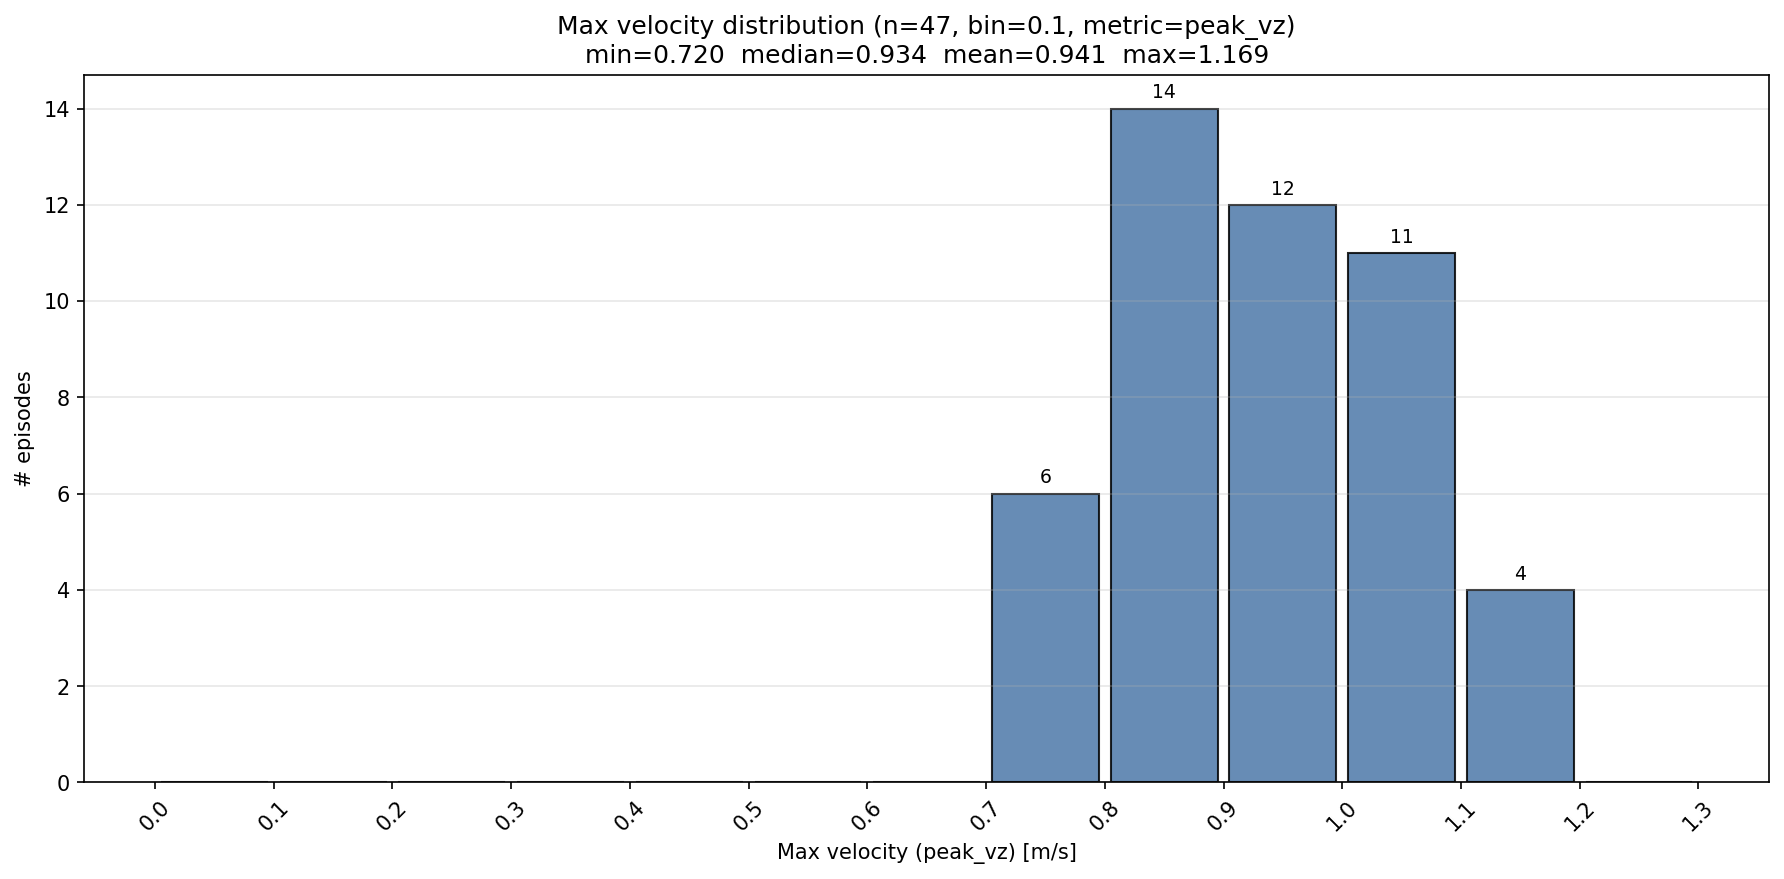

Source data for this figure (header and first rows):
episode, max_velocity
beijing_guqiuyi_20260318_pm_tele/fold_to…, 1.169
beijing_guqiuyi_20260318_pm_tele/fold_to…, 1.134
beijing_guqiuyi_20260318_pm_tele/fold_to…, 1.118
beijing_guqiuyi_20260318_pm_tele/fold_to…, 1.11
beijing_guqiuyi_20260318_pm_tele/fold_to…, 1.097
beijing_guqiuyi_20260318_pm_tele/fold_to…, 1.091
beijing_guqiuyi_20260318_pm_tele/fold_to…, 1.049
beijing_guqiuyi_20260318_pm_tele/fold_to…, 1.048
beijing_guqiuyi_20260318_pm_tele/fold_to…, 1.047
beijing_guqiuyi_20260318_pm_tele/fold_to…, 1.033
beijing_guqiuyi_20260318_pm_tele/fold_to…, 1.03
beijing_guqiuyi_20260318_pm_tele/fold_to…, 1.028
beijing_guqiuyi_20260318_pm_tele/fold_to…, 1.028
beijing_guqiuyi_20260318_pm_tele/fold_to…, 1.008
beijing_guqiuyi_20260318_pm_tele/fold_to…, 1.004
beijing_guqiuyi_20260318_pm_tele/fold_to…, 0.9891
beijing_guqiuyi_20260318_pm_tele/fold_to…, 0.9862
beijing_guqiuyi_20260318_pm_tele/fold_to…, 0.9742
beijing_guqiuyi_20260318_pm_tele/fold_to…, 0.9732
beijing_guqiuyi_20260318_pm_tele/fold_to…, 0.9633
beijing_guqiuyi_20260318_pm_tele/fold_to…, 0.9617
beijing_guqiuyi_20260318_pm_tele/fold_to…, 0.9563
beijing_guqiuyi_20260318_pm_tele/fold_to…, 0.9455
beijing_guqiuyi_20260318_pm_tele/fold_to…, 0.9336
beijing_guqiuyi_20260318_pm_tele/fold_to…, 0.9307
beijing_guqiuyi_20260318_pm_tele/fold_to…, 0.9292
beijing_guqiuyi_20260318_pm_tele/fold_to…, 0.9027
beijing_guqiuyi_20260318_pm_tele/fold_to…, 0.9
beijing_guqiuyi_20260318_pm_tele/fold_to…, 0.896
beijing_guqiuyi_20260318_pm_tele/fold_to…, 0.8914
beijing_guqiuyi_20260318_pm_tele/fold_to…, 0.8893
beijing_guqiuyi_20260318_pm_tele/fold_to…, 0.889
beijing_guqiuyi_20260318_pm_tele/fold_to…, 0.8889
beijing_guqiuyi_20260318_pm_tele/fold_to…, 0.8854
beijing_guqiuyi_20260318_pm_tele/fold_to…, 0.8779
beijing_guqiuyi_20260318_pm_tele/fold_to…, 0.8663
beijing_guqiuyi_20260318_pm_tele/fold_to…, 0.861
beijing_guqiuyi_20260318_pm_tele/fold_to…, 0.8469
beijing_guqiuyi_20260318_pm_tele/fold_to…, 0.8372
beijing_guqiuyi_20260318_pm_tele/fold_to…, 0.8357
beijing_guqiuyi_20260318_pm_tele/fold_to…, 0.8162
beijing_guqiuyi_20260318_pm_tele/fold_to…, 0.7994
beijing_guqiuyi_20260318_pm_tele/fold_to…, 0.7907
beijing_guqiuyi_20260318_pm_tele/fold_to…, 0.7823
beijing_guqiuyi_20260318_pm_tele/fold_to…, 0.7664
beijing_guqiuyi_20260318_pm_tele/fold_to…, 0.7449
beijing_guqiuyi_20260318_pm_tele/fold_to…, 0.7205
